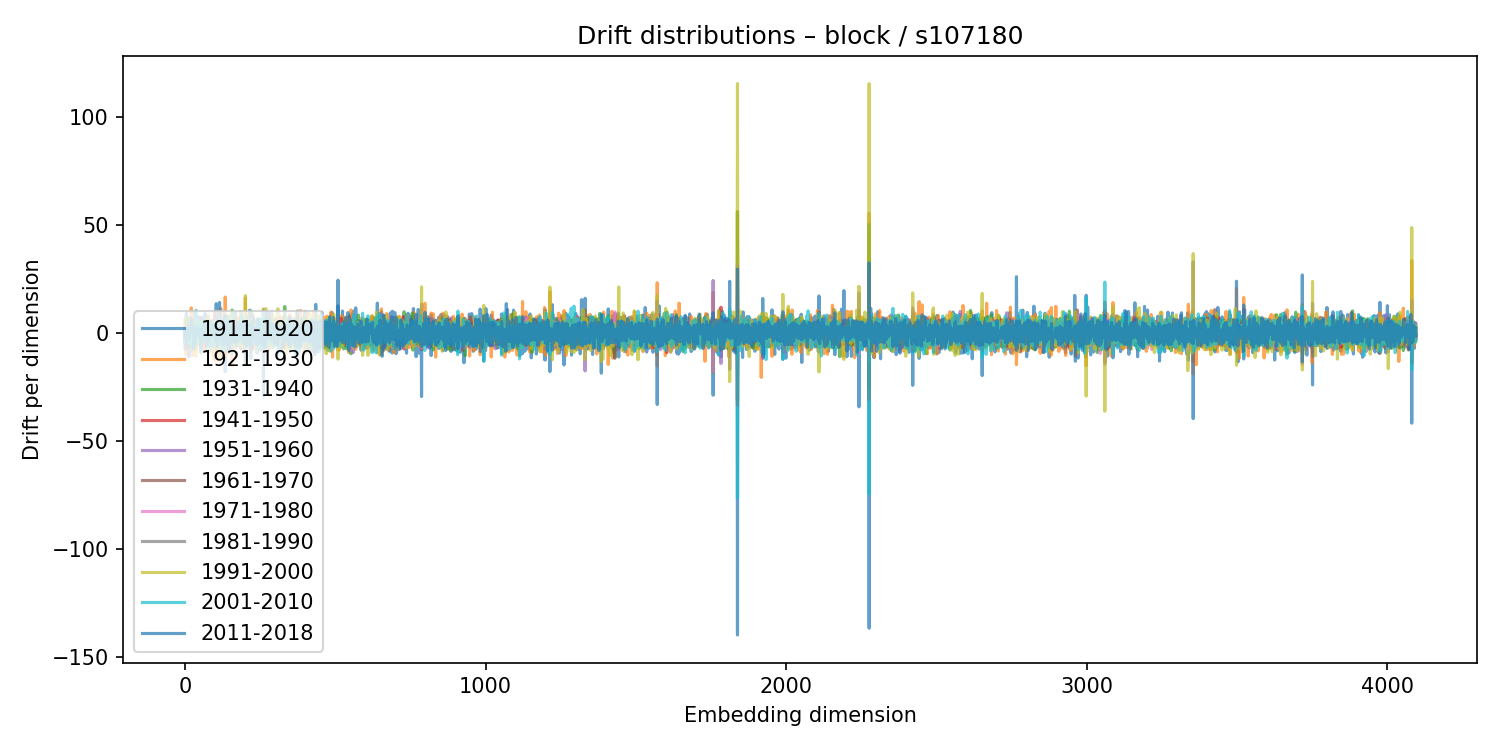

Values plotted in this chart, from the file beside it:
1911-1920, 1921-1930, 1931-1940, 1941-1950, 1951-1960, 1961-1970, 1971-1980, 1981-1990, 1991-2000, 2001-2010, 2011-2018
-2.548, -2, 1.256, -0.6918, 1.163, -0.683, 3.206, -2.871, 6.246, -4.357, 1.675
-7.584, 4.785, 2.353, -0.5763, 0.4235, -3.457, 1.79, -4.413, 6.782, 0.9411, -2.379
1.041, -1.161, 0.5073, -0.8593, 2.844, -3.471, 1.299, 1.539, 0.6743, -0.7064, 0.5613
1.132, 0.7569, 0.09449, 2.219, -6.267, 4.785, -1.372, 4.513, -4.336, -2.058, -0.06001
8.459, -10.1, 6.295, -1.459, -7.57, 6.509, -1.423, 2.447, -2.263, -1.057, 1.639
9.158, -1.609, -2.592, 0.8422, -1.647, 0.221, -2.045, 3.117, 2.183, 1.118, -4.242
5.58, -2.41, -2.572, -1.585, -0.2148, 0.4713, 1.353, 1.147, -0.3683, -2.582, -2.733
-1.571, 3.779, 2.164, -4.283, 5.091, -4.024, -1.428, 3.092, -2.326, 1.837, -3.515
-2.56, 4.801, -2.449, 0.5705, 2.642, -1.198, 0.2147, -0.1224, -0.4222, -2.56, 2.011
0.9489, -1.72, 1.417, 0.06555, 2.798, -2.463, -2.198, 4.938, -2.721, -0.2353, 0.6908
-0.09691, 4.096, -7.007, 0.5495, 3.295, -5.439, -0.7006, 4.117, -1.222, -4.894, 2.167
4.942, -3.636, -2.379, 2.011, 0.7227, 4.467, -4.754, -2.817, 0.7927, -0.5231, 1.251
-0.2509, 3.263, 2.797, -4.414, 4.5, -3.497, 1.733, 0.1282, -0.1017, -1.598, 2.977
-11.02, 5.413, 1.621, 0.5077, -0.3245, 2.105, -2.305, -0.2589, -4.199, 4.951, -2.982
-0.719, 1.18, 1.583, -2.372, 0.986, 0.6164, -0.9786, -1.26, 4.129, -4.129, -1.026
1.984, 2.03, 1.329, -2.094, 1.567, -3.069, 3.165, -4.092, 5.765, 0.4375, -2.606
2.464, -5.484, 7.169, -3.56, -0.6294, 4.588, 0.6848, -3.438, 5.872, -3.639, 0.45
-0.8729, -3.199, 3.31, 1.235, -0.8254, 2.118, -2.475, 0.1359, 1.157, 2.223, 1.268
2.145, -4.197, 1.6, -1.76, -0.7697, 2.307, -3.019, 0.8284, 3.415, -3.995, 1.875
1.066, -3.139, 1.616, 0.3063, -1.758, -0.2072, 4.722, -4.859, 3.58, -3.924, 2.015
2.032, 3.515, -5.734, 0.6214, -1.858, -0.1463, 1.801, -1.775, 0.9683, -2.029, 3.321
-8.236, 11.61, -2.718, 2.85, -2.597, -0.546, 0.7803, -1.855, 1.939, -1.677, 3.205
-2.054, 9.323, -0.9862, -1.401, -3.852, 1.052, -0.5246, -1.513, 5.93, -5.911, 6.476
-6.559, 5.913, 2.004, -0.06355, 0.761, -4.823, 1.515, -2.654, 2.213, 2.872, 3.977
-0.3912, -1.708, -1.122, -0.7859, -0.8149, 4.594, -2.792, 2.437, -5.489, 2.641, 0.7133
-2.415, 2.891, -1.761, 1.146, 0.1658, 1.921, 0.377, -2.965, 2.218, -3.732, 2.175
6.202, -10.46, 2.441, 1.172, -0.5372, 2.854, -3.362, -1.006, 1.775, -5.842, 3.326
-4.597, 7.495, -1.979, -0.2647, -2.39, -2.427, 1.98, 1.313, 1.897, -5.205, 2.517
-1.656, 0.7076, 1.647, 0.04818, 2.009, -1.674, -2.027, 0.387, 4.675, -4.755, 1.636
-6.171, 3.122, -1.494, 1.788, 3.251, -3.227, -0.2219, -2.58, 3.156, 2.187, -3.052
-6.809, 1.868, 0.6479, 0.4299, 0.3264, -0.9043, 0.6908, 1.627, 0.09693, 1.202, -7.293
0.4819, 0.9659, -2.623, -3.459, 6.103, -1.227, 5.016, -3.392, -0.1769, -0.6987, 2.035
0.5138, -4.798, 2.085, -0.2432, -0.1257, -2.119, -1.045, 1.457, 2.611, 1.053, -6.044
9.723, -5.201, 1.877, -2.357, -0.4119, 1.358, -2.493, -0.7435, 3.318, -1.025, -0.06879
-3.534, 2.964, -0.5143, -0.6969, 0.3054, 1.273, 1.496, -0.1415, -3.048, 0.7261, -0.7138
2.403, -2.984, 2.844, -1.231, 2.808, -1.798, -1.248, 4.351, -1.156, -0.1565, -2.236
6.435, -7.859, 0.9809, 0.4997, 2.654, 1.163, -1.124, -5.188, 5.796, 0.6911, -1.911
-4.333, 5.257, -1.29, 2.182, -5.544, 2.865, 2.83, 0.9822, -10.78, 10.43, -1.264
4.329, -6.026, 4.163, -2.518, 0.9192, 2.32, -1.674, -1.135, 0.6614, 0.01587, 0.01584
-3.736, 1.219, 3.2, -1.232, -2.662, 1.625, -3.962, 3.45, -0.01058, -3.032, 3.105
3.517, -1.777, 0.8007, -1.107, -0.8999, 2.067, -1.628, 0.1166, 3.584, -4.969, -0.6902
-0.5913, 1.467, -4.937, 3.483, -2.738, 2.445, -1.348, -0.7023, -5.096, 3.151, 1.643
7.784, -5.2, 0.8634, -1.256, 2.419, -0.3738, -3.816, 4.402, -5.597, 2.451, 0.7217
0.3214, 0.1967, 1.65, -3.526, -0.09093, 3.822, -3.828, 1.799, 1.6, -1.378, -0.549
0.6812, 6.352, -2.612, -1.915, -0.2518, 0.6859, -1.29, -0.583, -2.058, 5.966, -0.3388
-1.197, 4.373, -0.9558, -1.716, 0.5289, 1.836, -2.267, 0.06272, -2.522, 2.048, -0.7664
-3.135, 5.868, -1.713, -1.425, 1.069, 1.076, 0.02608, -3.083, 3.663, -3.49, 1.721
-0.5051, 1.008, -3.468, 0.6952, 3.204, -2.023, 2.961, 0.722, -5.825, 2.032, 0.8044
-4.021, 0.812, 2.866, -0.5615, -0.6574, -0.3521, -1.181, -1.848, 4.799, -1.421, -0.5731
-1.506, 0.789, 1.588, -2.628, -1.415, 2.475, -0.7431, 0.04578, -2.728, 4.379, -1.579
-5.342, 0.6112, -3.455, 3.281, 6.351, -2.878, -1.041, 2.332, 0.5592, -2.602, -0.4995
7.186, 2.339, -1.201, 0.1933, 0.4975, 1.246, -7.03, 4.003, -2.419, 2.987, 1.317
1.426, -1.933, -2.731, 0.8767, -4.068, 1.377, 1, 5.372, -9.221, 3.541, 0.4607
0.5621, 3.025, -0.7201, -2.098, 3.795, -0.8977, -3.735, 2.166, 2.015, 2.382, -8.82
7.324, 6.584, -5.554, -2.848, 7.05, -2.822, -0.07649, -1.009, -0.0572, 1.977, -4.614
6.189, -3.189, 1.796, -0.4518, -3.039, -0.6933, 1.161, 3.516, -4.032, 2.935, -8.167
1.615, -4.232, 3.783, -3.205, -0.7122, 3.835, -1.479, -1.887, 4.977, -3.036, -2.432
-0.9235, -0.3581, -1.858, -1.55, 3.785, -0.2418, -7.061, 6.127, 0.3241, 1.766, 1.895
3.727, -5.989, 2.079, 2.229, -4.274, 1.874, 0.8961, -0.1487, -0.7552, -1.279, -1.658
2.855, -3.999, 1.191, -0.6208, 3.177, 3.292, -4.035, -0.9301, -6.121, 5.753, 1.807
... 4,036 more rows
